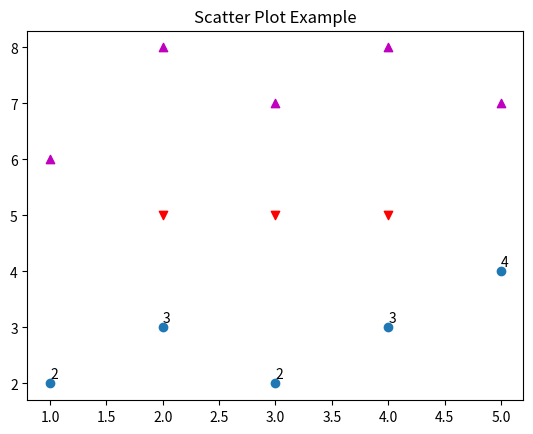

Source code (Python):
#Scatter Plots
import matplotlib.pyplot as plt
x1 = [1,2,3,4,5]
y1 = [2,3,2,3,4]

x2 = [2,3,4]
y2 = [5,5,5]

x3 = [1,2,3,4,5]
y3 = [6,8,7,8,7]

plt.scatter(x1,y1)       #scatter is to draw the dot
plt.scatter(x2,y2,marker ='v', color='r')
plt.scatter(x3, y3, marker ='^', color= 'm')

#in do lines se n umber print hua near symbol gola zip(x1,y1)
for x,y in zip(x1,y1): #zip jo he combines x and y
    plt.text(x,y+.1,str(y)); # plt.text krne se number add horha at posn x , y+0.1 coordinate
    #text is to print the text message
plt.title('Scatter Plot Example')
plt.show()